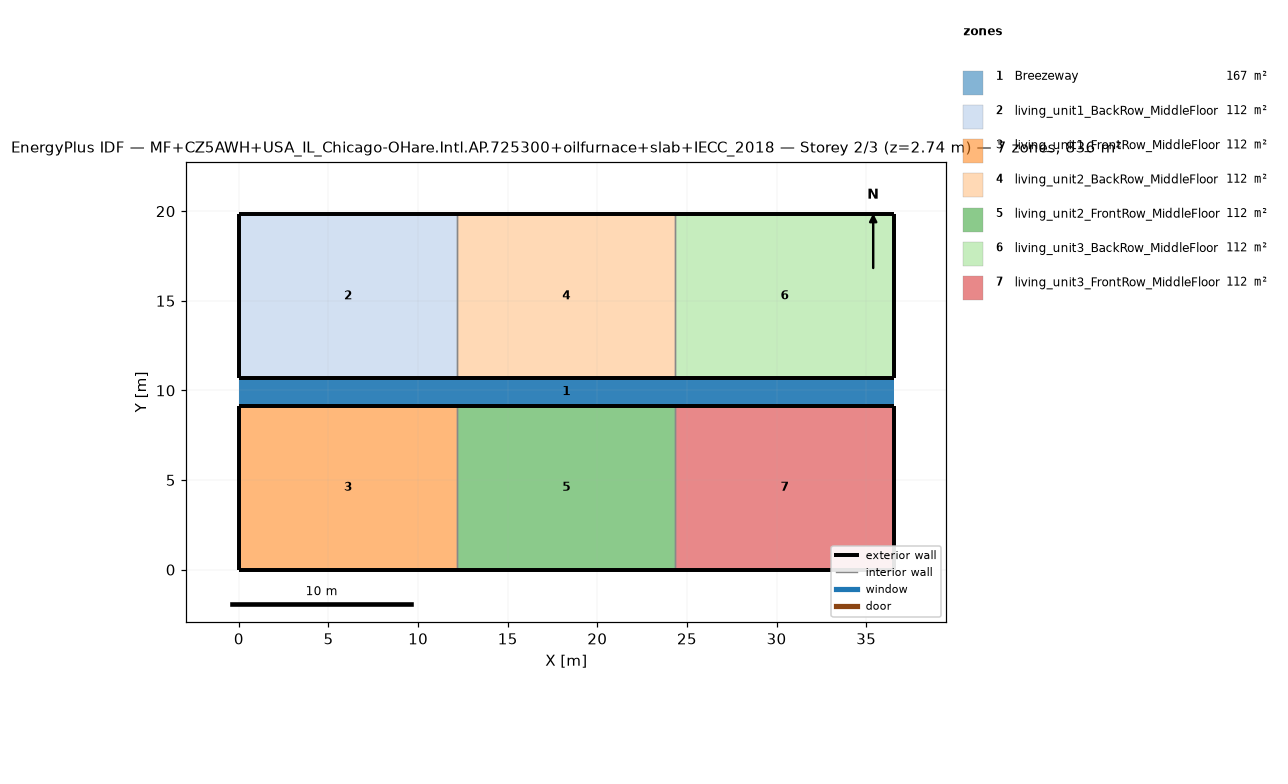
=== STOREY PLAN SPEC (per zone: floor XY polygon, exterior-wall plan segments, windows/doors) ===
zone 1: Breezeway  (167.0 m²)
  floor: (36.54, 9.16) (0.00, 9.16) (0.00, 10.68) (36.54, 10.68)
  floor: (36.54, 9.16) (0.00, 9.16) (0.00, 10.68) (36.54, 10.68)
  floor: (36.54, 9.16) (0.00, 9.16) (0.00, 10.68) (36.54, 10.68)
zone 2: living_unit1_BackRow_MiddleFloor  (111.5 m²)
  floor: (12.18, 10.68) (0.00, 10.68) (0.00, 19.84) (12.18, 19.84)
  exterior wall: (0.00, 10.68) – (12.18, 10.68)  [12.2 m]
  exterior wall: (12.18, 19.84) – (0.00, 19.84)  [12.2 m]
  exterior wall: (0.00, 19.84) – (0.00, 10.68)  [9.2 m]
  interior walls: 1
zone 3: living_unit1_FrontRow_MiddleFloor  (111.5 m²)
  floor: (12.18, 0.00) (0.00, 0.00) (0.00, 9.16) (12.18, 9.16)
  exterior wall: (0.00, 0.00) – (12.18, 0.00)  [12.2 m]
  exterior wall: (12.18, 9.16) – (0.00, 9.16)  [12.2 m]
  exterior wall: (0.00, 9.16) – (0.00, 0.00)  [9.2 m]
  interior walls: 1
zone 4: living_unit2_BackRow_MiddleFloor  (111.5 m²)
  floor: (24.36, 10.68) (12.18, 10.68) (12.18, 19.84) (24.36, 19.84)
  exterior wall: (12.18, 10.68) – (24.36, 10.68)  [12.2 m]
  exterior wall: (24.36, 19.84) – (12.18, 19.84)  [12.2 m]
  interior walls: 2
zone 5: living_unit2_FrontRow_MiddleFloor  (111.5 m²)
  floor: (24.36, 0.00) (12.18, 0.00) (12.18, 9.16) (24.36, 9.16)
  exterior wall: (12.18, 0.00) – (24.36, 0.00)  [12.2 m]
  exterior wall: (24.36, 9.16) – (12.18, 9.16)  [12.2 m]
  interior walls: 2
zone 6: living_unit3_BackRow_MiddleFloor  (111.5 m²)
  floor: (36.54, 10.68) (24.36, 10.68) (24.36, 19.84) (36.54, 19.84)
  exterior wall: (24.36, 10.68) – (36.54, 10.68)  [12.2 m]
  exterior wall: (36.54, 10.68) – (36.54, 19.84)  [9.2 m]
  exterior wall: (36.54, 19.84) – (24.36, 19.84)  [12.2 m]
  interior walls: 1
zone 7: living_unit3_FrontRow_MiddleFloor  (111.5 m²)
  floor: (36.54, 0.00) (24.36, 0.00) (24.36, 9.16) (36.54, 9.16)
  exterior wall: (24.36, 0.00) – (36.54, 0.00)  [12.2 m]
  exterior wall: (36.54, 0.00) – (36.54, 9.16)  [9.2 m]
  exterior wall: (36.54, 9.16) – (24.36, 9.16)  [12.2 m]
  interior walls: 1

=== DERIVED (storey summary) ===
Building: MF+CZ5AWH+USA_IL_Chicago-OHare.Intl.AP.725300+oilfurnace+slab+IECC_2018
Storey: 2 of 3  (floor level z = 2.74 m)
Storey gross floor area: 836.2 m²
Zones on this storey: 7
  - Breezeway: floor 167.0 m²
  - living_unit1_BackRow_MiddleFloor: floor 111.5 m²; exterior wall 33.5 m (86.9 m²); WWR 0.0%
  - living_unit1_FrontRow_MiddleFloor: floor 111.5 m²; exterior wall 33.5 m (86.9 m²); WWR 0.0%
  - living_unit2_BackRow_MiddleFloor: floor 111.5 m²; exterior wall 24.4 m (63.1 m²); WWR 0.0%
  - living_unit2_FrontRow_MiddleFloor: floor 111.5 m²; exterior wall 24.4 m (63.1 m²); WWR 0.0%
  - living_unit3_BackRow_MiddleFloor: floor 111.5 m²; exterior wall 33.5 m (86.9 m²); WWR 0.0%
  - living_unit3_FrontRow_MiddleFloor: floor 111.5 m²; exterior wall 33.5 m (86.9 m²); WWR 0.0%
Zone adjacency (shared interzone walls):
  - living_unit1_BackRow_MiddleFloor ↔ living_unit2_BackRow_MiddleFloor
  - living_unit1_FrontRow_MiddleFloor ↔ living_unit2_FrontRow_MiddleFloor
  - living_unit2_BackRow_MiddleFloor ↔ living_unit3_BackRow_MiddleFloor
  - living_unit2_FrontRow_MiddleFloor ↔ living_unit3_FrontRow_MiddleFloor